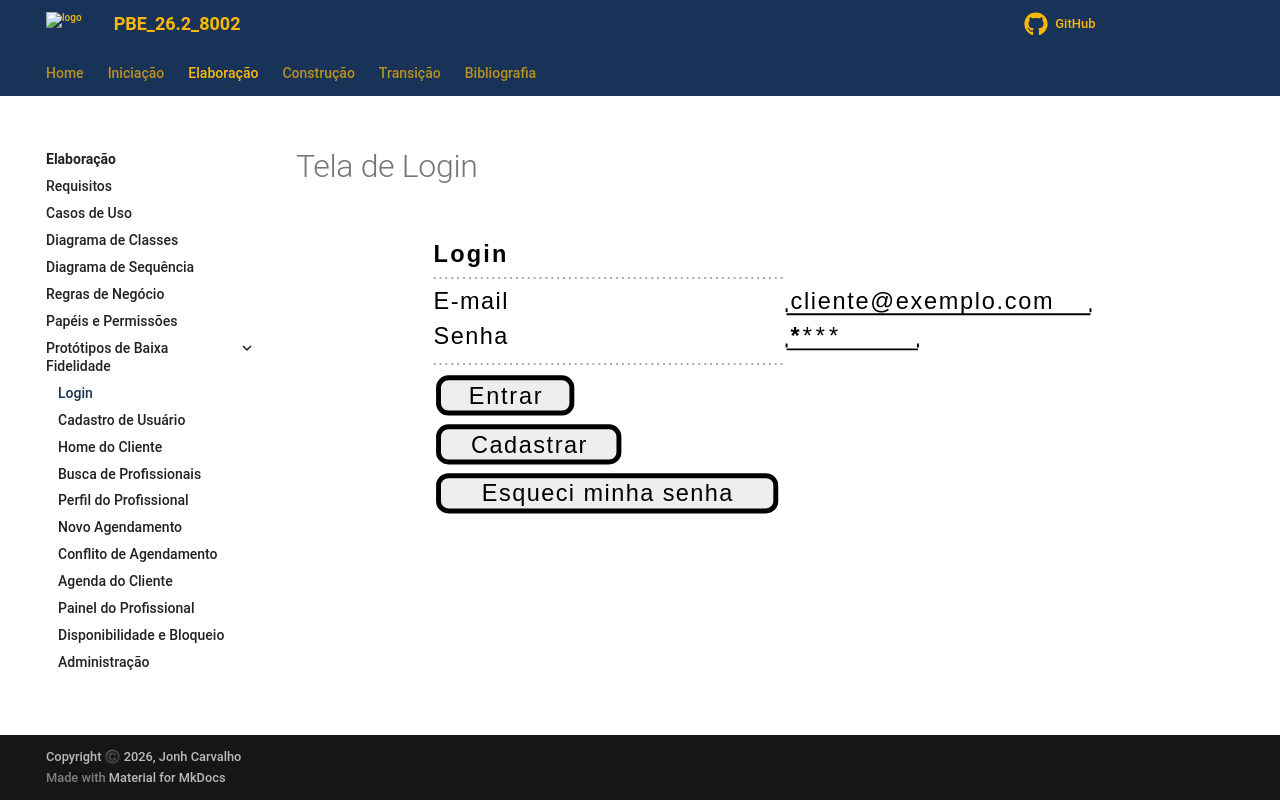

repository: Projetos-de-Extensao/PBE_26.2_8002_I · page: Elaboracao/prototipos_baixa_fidelidade_md/01-login/index.html · generator: mkdocs

# Tela de Login

```plantuml
@startsalt
{
  <b>Login
  ..

  E-mail | "cliente@exemplo.com"
  Senha | "********"

  ..

  [ Entrar ]
  [ Cadastrar ]
  [ Esqueci minha senha ]
}
@endsalt
```
